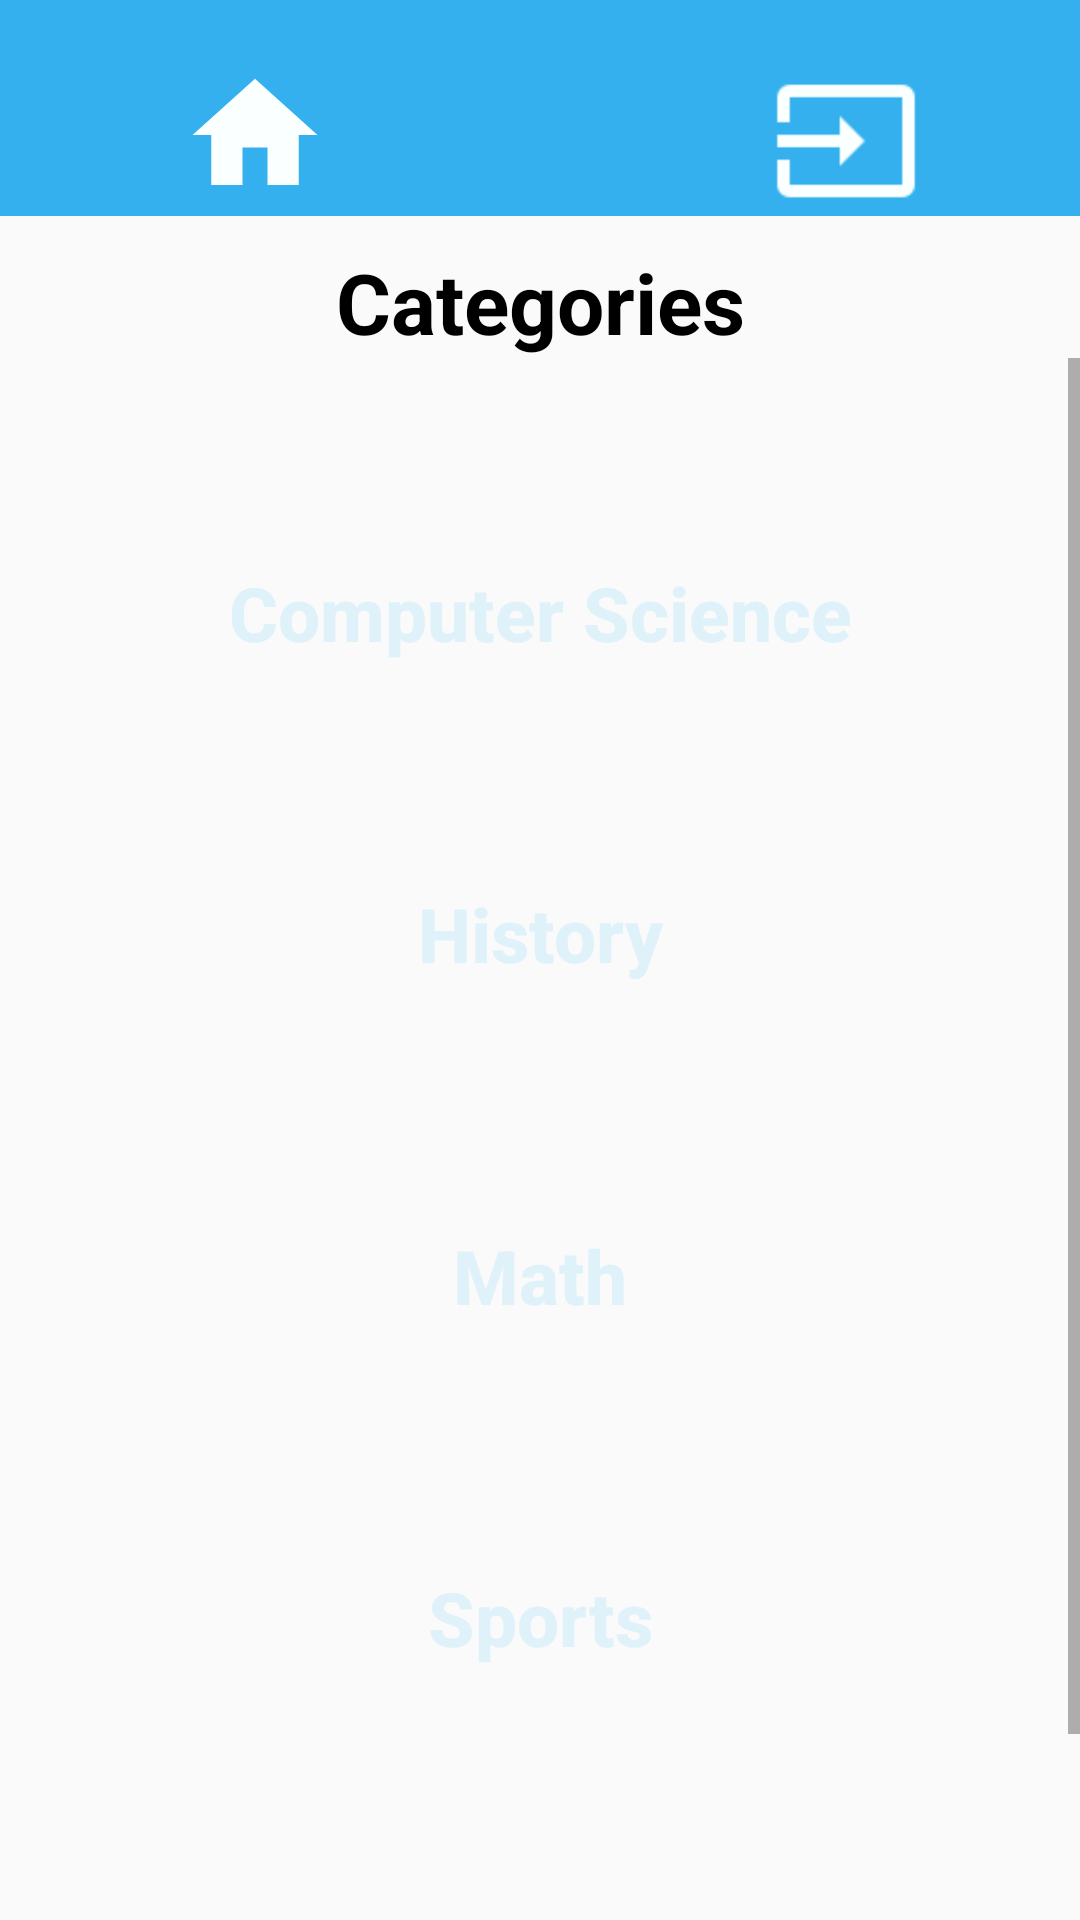

Reconstruct the res/layout file that produces this screen, plus the resources it refers to.
<!-- AndroidManifest.xml: application theme AppTheme -->
<!-- res/layout/activity_categories.xml -->
<?xml version="1.0" encoding="utf-8"?>
<LinearLayout xmlns:android="http://schemas.android.com/apk/res/android"
    xmlns:app="http://schemas.android.com/apk/res-auto"
    xmlns:tools="http://schemas.android.com/tools"
    android:layout_width="match_parent"
    android:layout_height="match_parent"
    tools:context=".Categories"
    android:orientation="vertical">
        <RelativeLayout
            android:layout_width="match_parent"
            android:layout_height="wrap_content"
            android:background="@color/colorPrimary"
            android:layout_marginBottom="10dp">

            <ImageView
                android:id="@+id/imageViewhome"
                android:layout_width="50dp"
                android:layout_height="50dp"
                android:layout_alignParentStart="true"
                android:layout_alignParentLeft="true"
                android:layout_alignParentTop="true"
                android:layout_marginStart="60dp"
                android:layout_marginLeft="60dp"
                android:layout_marginTop="20dp"
                app:srcCompat="@drawable/ic_action_name" />

            <ImageView
                android:id="@+id/imageViewlogout"
                android:layout_width="50dp"
                android:layout_height="50dp"
                android:layout_alignParentTop="true"
                android:layout_alignParentEnd="true"
                android:layout_alignParentRight="true"
                android:layout_marginTop="22dp"
                android:layout_marginEnd="53dp"
                android:layout_marginRight="53dp"
                app:srcCompat="@drawable/logout" />
        </RelativeLayout>
        <TextView
            android:layout_width="match_parent"
            android:layout_height="wrap_content"
            android:text="Categories"
            android:textStyle="bold"
            android:textColor="#000"
            android:textSize="28sp"
            android:textAlignment="center"
            android:textAppearance="@style/Base.TextAppearance.AppCompat.Medium" />
    <ScrollView
        android:layout_width="match_parent"
        android:layout_height="wrap_content">
        <LinearLayout
            android:layout_width="match_parent"
            android:layout_height="wrap_content"
            android:orientation="vertical">
        <Button
            android:id="@+id/button1"
            android:layout_width="match_parent"
            android:layout_height="100dp"
            android:layout_gravity="center"
            android:layout_marginTop="35dp"
            android:layout_marginRight="7dp"
            android:layout_marginLeft="7dp"
            android:background="@drawable/round_button_solid"
            android:text="Computer Science"
            android:textAllCaps="false"
            android:textColor="@color/colorAccent"
            android:textSize="25dp"
            android:textStyle="bold" />
        <Button
            android:id="@+id/button2"
            android:layout_width="match_parent"
            android:layout_height="100dp"
            android:layout_gravity="center"
            android:layout_margin="7dp"
            android:background="@drawable/round_button_solid"
            android:text="History"
            android:textSize="25dp"
            android:textStyle="bold"
            android:textAllCaps="false"
            android:textColor="@color/colorAccent" />
        <Button
            android:id="@+id/button3"
            android:layout_width="match_parent"
            android:layout_height="100dp"
            android:layout_gravity="center"
            android:layout_margin="7dp"
            android:background="@drawable/round_button_solid"
            android:text="Math"
            android:textSize="25dp"
            android:textStyle="bold"
            android:textAllCaps="false"
            android:textColor="@color/colorAccent" />
    <Button
        android:id="@+id/button4"
        android:layout_width="match_parent"
        android:layout_height="100dp"
        android:layout_gravity="center"
        android:layout_margin="7dp"
        android:background="@drawable/round_button_solid"
        android:text="Sports"
        android:textSize="25dp"
        android:textStyle="bold"
        android:textAllCaps="false"
        android:textColor="@color/colorAccent" />
    <Button
        android:id="@+id/button5"
        android:layout_width="match_parent"
        android:layout_height="100dp"
        android:layout_gravity="center"
        android:layout_margin="7dp"
        android:background="@drawable/round_button_solid"
        android:text="General Knowledge"
        android:textSize="25dp"
        android:textStyle="bold"
        android:textAllCaps="false"
        android:textColor="@color/colorAccent" />
        </LinearLayout>
    </ScrollView>
</LinearLayout>
<!-- resources referenced by this layout -->
<resources>
  <color name="colorAccent">#dff2fa</color>
  <color name="colorPrimary">#33b0ed</color>
  <!-- drawable ic_action_name: png bitmap (drawable, 312 bytes) -->
  <!-- drawable logout: png bitmap (drawable, 282 bytes) -->
  <style name="AppTheme" parent="Theme.AppCompat.Light.NoActionBar">
          
          <item name="colorPrimary">@color/colorPrimary</item>
          <item name="colorPrimaryDark">@color/colorPrimaryDark</item>
          <item name="colorAccent">@color/colorAccent</item>
          <item name="windowActionBar">false</item>
          <item name="windowNoTitle">true</item>﻿
      </style>
  <color name="colorPrimaryDark">#138dc8</color>
</resources>
